Photos from the image-classification dataset "dataset" in the GitHub repository cameronlgreen/cockatoo_project. Its 8 classes are: cockatoo, galah, king parrot, kookaburra, lorikeet, magpie, miner bird, rosella.

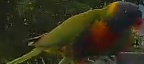
Label: lorikeet

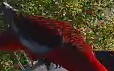
Label: rosella

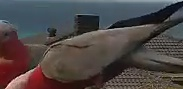
Label: galah

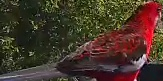
Label: rosella

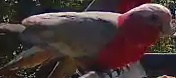
Label: galah

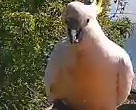
Label: cockatoo
